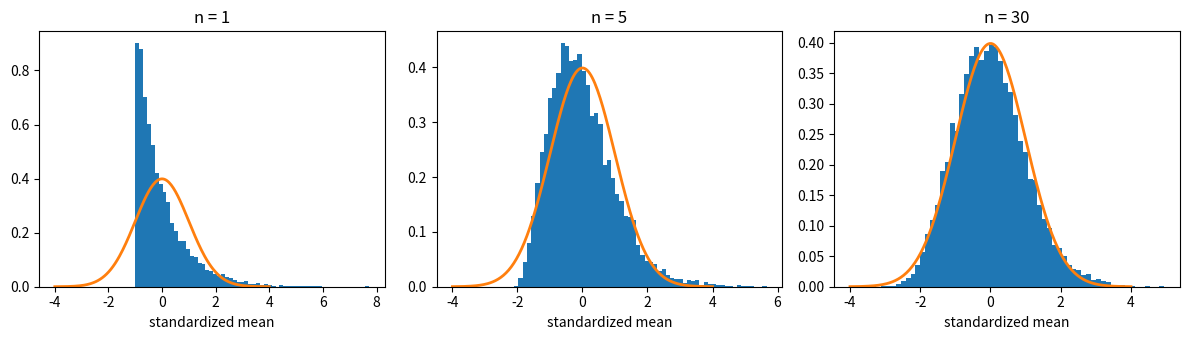

Source code (Python):
# clt_exponential.py
# MATH 166 -- Statistics (Prof. Andreas Mang)
# Recitation 2: how fast does the central limit theorem kick in?
#
# For n = 1, 5, 30, draw N = 10000 samples of size n from the exponential
# distribution with mean 1 (so mu = sigma = 1), standardize each sample mean,
# Z = sqrt(n) (xbar - 1), and plot a histogram of the N values against the
# N(0,1) density. Prints how often Z > 1.645 and Z < -1.645, which is 0.05 each
# for a standard normal. Needs numpy and matplotlib.
#
# Run:  python3 clt_exponential.py

import numpy as np
import matplotlib.pyplot as plt

rng = np.random.default_rng(0)                  # reproducibility (drop the 0 for a fresh draw)

N = 10000                                       # number of samples for each n
z = np.linspace(-4, 4, 200)
phi = np.exp(-z**2 / 2) / np.sqrt(2 * np.pi)    # the N(0,1) density

fig, ax = plt.subplots(1, 3, figsize=(12, 3.5))
for k, n in enumerate([1, 5, 30]):
    x = rng.exponential(1, size=(N, n))         # N samples of size n, one per row
    Z = np.sqrt(n) * (x.mean(axis=1) - 1)       # N standardized means
    print(f"n = {n:2d}:  P(Z > 1.645) = {np.mean(Z > 1.645):.3f},  "
          f"P(Z < -1.645) = {np.mean(Z < -1.645):.3f}   (normal: 0.050 each)")
    ax[k].hist(Z, bins=60, density=True)
    ax[k].plot(z, phi, linewidth=2)
    ax[k].set_title(f"n = {n}")
    ax[k].set_xlabel("standardized mean")
plt.tight_layout()
plt.show()                                      # the script finishes when you close the window

# -----------------------------------------------------------------------------
# This script is part of STAN (Statistics: Theory, Applications & Numerics),
# the code repository for MATH 166 at Tufts University:
# https://github.com/andreasmang/stan
